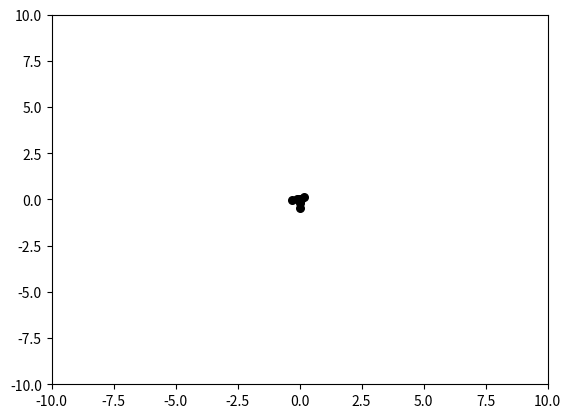

The script that saved this image:
import numpy as np
import matplotlib.pyplot as plt


class PSO(object):
    def __init__(self, population_size, max_steps):
        self.w = 0.6  # peso de inercia
        self.c1 = self.c2 = 2
        self.population_size = population_size  # número de enjambre de partículas
        self.dim = 2  # Dimensión del espacio de búsqueda
        self.max_steps = max_steps  # número de iteraciones
        self.x_bound = [-10, 10]  # rango de espacio de solución
        self.x = np.random.uniform(self.x_bound[0], self.x_bound[1],
                                   (self.population_size, self.dim))  # Inicializar la posición del enjambre de partículas
        # Inicializar la velocidad del enjambre de partículas
        self.v = np.random.rand(self.population_size, self.dim)
        fitness = self.calculate_fitness(self.x)
        
        #print(fitness)
        self.p = self.x  # La mejor posición del individuo
        #print(self.p)
        self.pg = self.x[np.argmin(fitness)]  # mejor posición global
        #print(self.pg)
        self.individual_best_fitness = fitness  # La aptitud óptima del individuo
        self.global_best_fitness = np.max(
            fitness)  # Mejor estado físico global

    def calculate_fitness(self, x):
        return np.sum(np.square(x), axis=1)

    def evolve(self):
        fig = plt.figure()
        for step in range(self.max_steps):
            r1 = np.random.rand(self.population_size, self.dim)
            r2 = np.random.rand(self.population_size, self.dim)
            # Actualizar velocidad y peso
            self.v = self.w*self.v+self.c1*r1 * \
                (self.p-self.x)+self.c2*r2*(self.pg-self.x)
            self.x = self.v + self.x
            plt.clf()
            plt.scatter(self.x[:, 0], self.x[:, 1], s=30, color='k')
            plt.xlim(self.x_bound[0], self.x_bound[1])
            plt.ylim(self.x_bound[0], self.x_bound[1])
            plt.pause(0.01)
            fitness = self.calculate_fitness(self.x)
            # Individuos que necesitan ser actualizados
            update_id = np.greater(self.individual_best_fitness, fitness)
            print(update_id)
            self.p[update_id] = self.x[update_id]
            print(len(self.p[update_id]))
            self.individual_best_fitness[update_id] = fitness[update_id]
            # La nueva generación tiene un estado físico más pequeño, así que actualice el estado físico y la posición óptimos globales
            if np.min(fitness) < self.global_best_fitness:
                self.pg = self.x[np.argmin(fitness)]
                self.global_best_fitness = np.min(fitness)
            print('best fitness: %.5f, mean fitness: %.5f' %
                  (self.global_best_fitness, np.mean(fitness)))


pso = PSO(100, 100)
pso.evolve()
plt.show()
